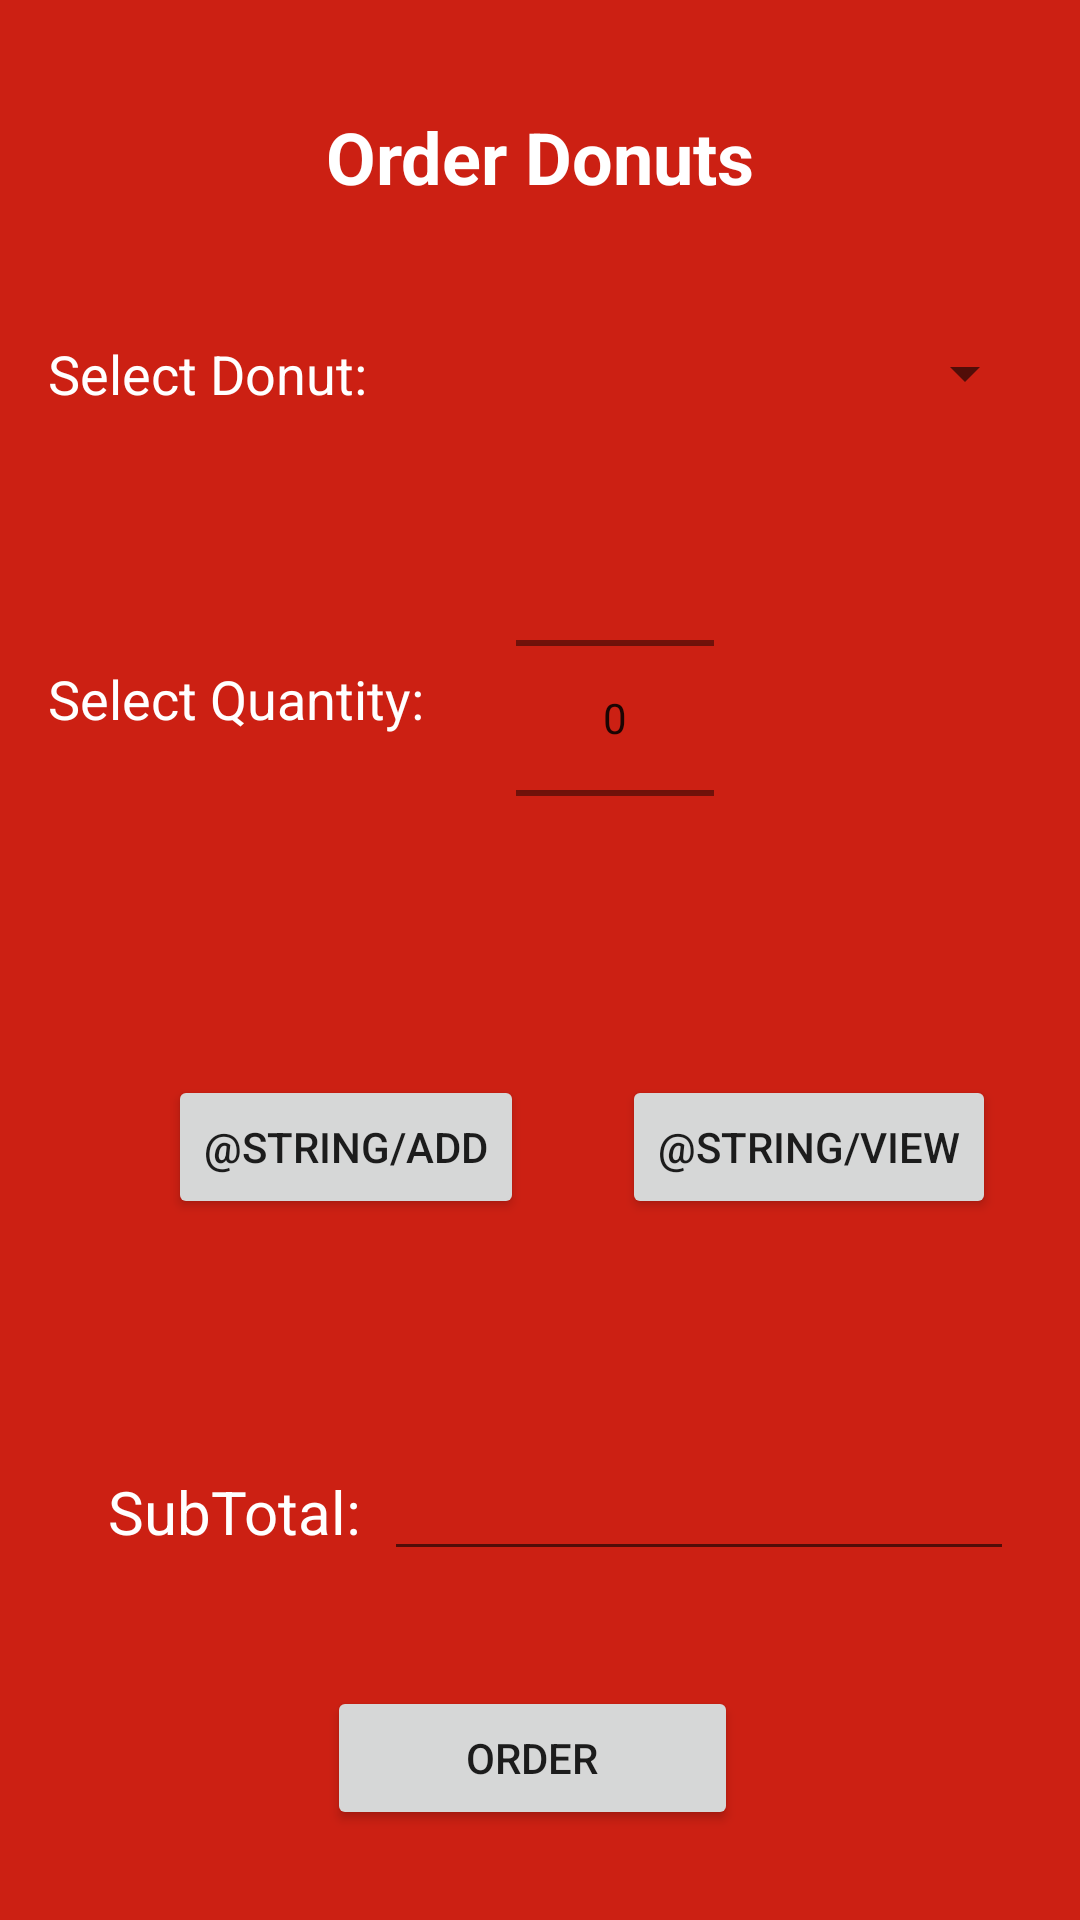

Android layout source for this screen:
<!-- AndroidManifest.xml: application theme Theme.RuCafe -->
<!-- res/layout/activity_donut.xml -->
<?xml version="1.0" encoding="utf-8"?>
<androidx.constraintlayout.widget.ConstraintLayout xmlns:android="http://schemas.android.com/apk/res/android"
    xmlns:app="http://schemas.android.com/apk/res-auto"
    xmlns:tools="http://schemas.android.com/tools"
    android:layout_width="match_parent"
    android:layout_height="match_parent"
    android:background="@color/scarlet"
    android:scrollbarThumbHorizontal="@color/white"
    tools:actionBarNavMode="standard"
    tools:context=".DonutActivity">

    <TextView
        android:id="@+id/textView5"
        android:layout_width="wrap_content"
        android:layout_height="wrap_content"
        android:layout_marginTop="36dp"
        android:text="@string/orderDonut"
        android:textColor="#FFFFFF"
        android:textSize="24sp"
        android:textStyle="bold"
        app:layout_constraintEnd_toEndOf="parent"
        app:layout_constraintStart_toStartOf="parent"
        app:layout_constraintTop_toTopOf="parent" />

    <TextView
        android:id="@+id/textView6"
        android:layout_width="wrap_content"
        android:layout_height="wrap_content"
        android:layout_marginStart="16dp"
        android:layout_marginLeft="16dp"
        android:layout_marginTop="44dp"
        android:text="@string/selectDonut"
        android:textColor="#FFFFFF"
        android:textSize="18sp"
        app:layout_constraintStart_toStartOf="parent"
        app:layout_constraintTop_toBottomOf="@+id/textView5" />

    <Spinner
        android:id="@+id/donutSpinner"
        android:layout_width="209dp"
        android:layout_height="24dp"
        android:layout_marginTop="44dp"
        app:layout_constraintEnd_toEndOf="parent"
        app:layout_constraintStart_toEndOf="@+id/textView6"
        app:layout_constraintTop_toBottomOf="@+id/textView5" />

    <TextView
        android:id="@+id/textView7"
        android:layout_width="wrap_content"
        android:layout_height="wrap_content"
        android:layout_marginStart="16dp"
        android:layout_marginLeft="16dp"
        android:layout_marginTop="84dp"
        android:text="@string/quantity"
        android:textColor="#FFFFFF"
        android:textSize="18sp"
        app:layout_constraintStart_toStartOf="parent"
        app:layout_constraintTop_toBottomOf="@+id/textView6" />

    <NumberPicker
        android:id="@+id/quantityPicker"
        style="@style/AppTheme.Picker"
        android:layout_width="66dp"
        android:layout_height="126dp"
        android:layout_marginTop="40dp"
        android:background="@color/scarlet"
        android:scrollbarThumbHorizontal="@color/purple_200"
        app:layout_constraintEnd_toEndOf="parent"
        app:layout_constraintHorizontal_bias="0.2"
        app:layout_constraintStart_toEndOf="@+id/textView7"
        app:layout_constraintTop_toBottomOf="@+id/donutSpinner">

    </NumberPicker>

    <Button
        android:id="@+id/addButton"
        android:layout_width="wrap_content"
        android:layout_height="wrap_content"
        android:layout_marginStart="56dp"
        android:layout_marginLeft="56dp"
        android:layout_marginTop="56dp"
        android:onClick="addToList"
        android:text="@string/add"
        app:layout_constraintStart_toStartOf="parent"
        app:layout_constraintTop_toBottomOf="@+id/quantityPicker" />

    <Button
        android:id="@+id/viewButton"
        android:layout_width="wrap_content"
        android:layout_height="wrap_content"
        android:layout_marginTop="56dp"
        android:onClick="showList"
        android:text="@string/view"
        app:layout_constraintEnd_toEndOf="parent"
        app:layout_constraintHorizontal_bias="0.536"
        app:layout_constraintStart_toEndOf="@+id/addButton"
        app:layout_constraintTop_toBottomOf="@+id/quantityPicker" />

    <Button
        android:id="@+id/orderButton"
        android:layout_width="137dp"
        android:layout_height="48dp"
        android:onClick="showDialog"
        android:text="@string/order"
        app:layout_constraintBottom_toBottomOf="parent"
        app:layout_constraintEnd_toEndOf="parent"
        app:layout_constraintHorizontal_bias="0.489"
        app:layout_constraintStart_toStartOf="parent"
        app:layout_constraintTop_toBottomOf="@+id/totalEditBox"
        app:layout_constraintVertical_bias="0.56" />

    <TextView
        android:id="@+id/textView9"
        android:layout_width="wrap_content"
        android:layout_height="wrap_content"
        android:layout_marginStart="36dp"
        android:layout_marginLeft="36dp"
        android:layout_marginTop="84dp"
        android:text="@string/subtotal"
        android:textColor="#FFFFFF"
        android:textSize="@dimen/size_twenty"
        app:layout_constraintStart_toStartOf="parent"
        app:layout_constraintTop_toBottomOf="@+id/addButton" />

    <EditText
        android:id="@+id/totalEditBox"
        android:layout_width="wrap_content"
        android:layout_height="wrap_content"
        android:layout_marginTop="76dp"
        android:editable="false"
        android:ems="10"
        android:importantForAutofill="no"
        android:inputType="textPersonName"
        android:textColor="#FFFFFF"
        app:layout_constraintEnd_toEndOf="parent"
        app:layout_constraintHorizontal_bias="0.246"
        app:layout_constraintStart_toEndOf="@+id/textView9"
        app:layout_constraintTop_toBottomOf="@+id/viewButton" />


</androidx.constraintlayout.widget.ConstraintLayout>
<!-- resources referenced by this layout -->
<resources>
  <color name="purple_200">#FFBB86FC</color>
  <color name="scarlet">#CC2013</color>
  <color name="white">#FFFFFFFF</color>
  <dimen name="size_twenty">20sp</dimen>
  <string name="order">Order</string>
  <string name="orderDonut">Order Donuts</string>
  <string name="quantity">Select Quantity:</string>
  <string name="selectDonut">Select Donut:</string>
  <string name="subtotal">SubTotal:</string>
  <style name="AppTheme.Picker" parent="Theme.AppCompat.Light.NoActionBar">
          <item name="android:textColorPrimary">@android:color/white</item>
      </style>
  <style name="Theme.RuCafe" parent="Theme.MaterialComponents.DayNight.DarkActionBar">
          
          <item name="colorPrimary">@color/purple_500</item>
          <item name="colorPrimaryVariant">@color/purple_700</item>
          <item name="colorOnPrimary">@color/white</item>
          
          <item name="colorSecondary">@color/teal_200</item>
          <item name="colorSecondaryVariant">@color/teal_700</item>
          <item name="colorOnSecondary">@color/black</item>
          
          <item name="android:statusBarColor" tools:targetApi="l">?attr/colorPrimaryVariant</item>
          
      </style>
  <color name="purple_500">#FF6200EE</color>
  <color name="purple_700">#FF3700B3</color>
  <color name="teal_200">#FF03DAC5</color>
  <color name="teal_700">#FF018786</color>
  <color name="black">#FF000000</color>
</resources>
